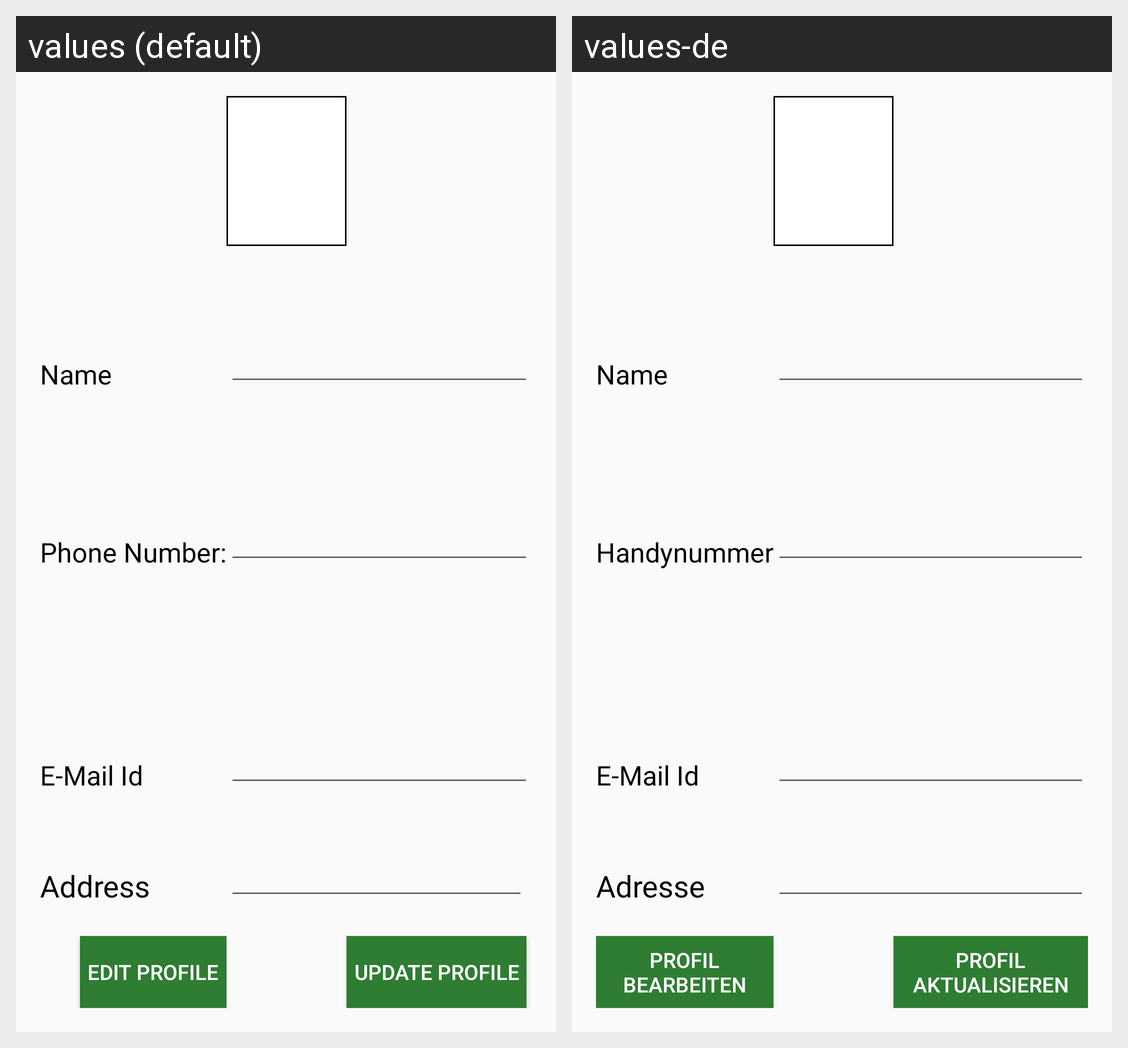

Here is an Android app screen in its default locale and in the app's own translations. Write out the translated-string differences for the strings that appear on this screen.
Android screen res/layout/fragment_userprofile.xml rendered under 2 locales, left to right: values (default), values-de. Device: Nexus 5 (rendered at 1080×1920; each locale shown at half size, 540×960, under a caption strip naming it); theme AppTheme.
Strings drawn on this screen, with the default value and each locale's value (text and hints the layout hard-codes, and strings that could not be matched under every locale, appear in the picture but are not listed):

name_userprofilefragment
  values: Name
  values-de: Name

phonenumber_userprofilefragment
  values: Phone Number:
  values-de: Handynummer

Address_userprofilefragment
  values: Address
  values-de: Adresse

EMailid_userprofilefragment
  values: E-Mail Id
  values-de: E-Mail Id

EditProfile_userprofilefragment
  values: EDIT PROFILE
  values-de: PROFIL BEARBEITEN

updateProfile_userprofilefragment
  values: Update Profile
  values-de: Profil aktualisieren
